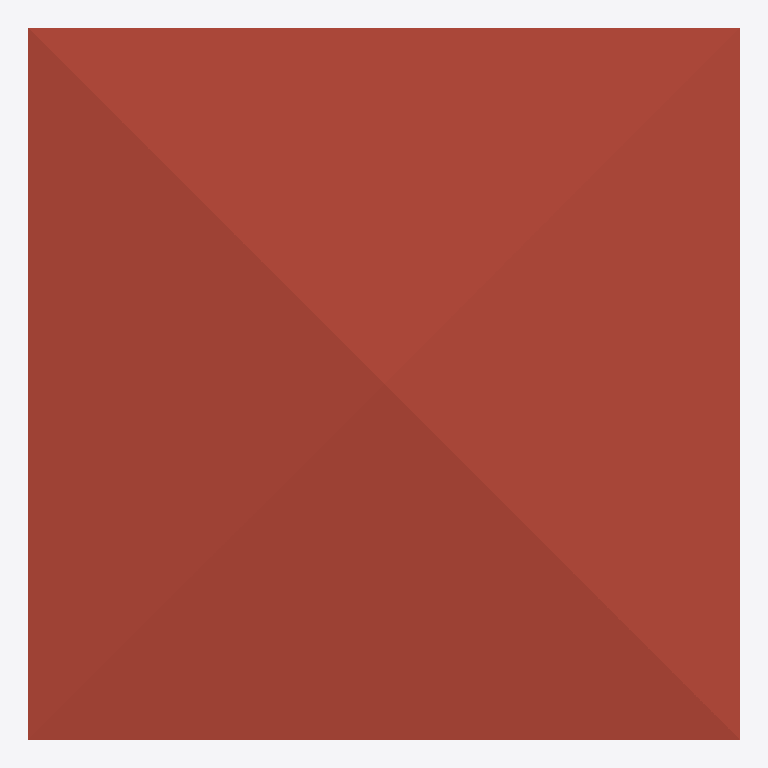
Plan cut of the same IFC building model at storey 'Roof' (level 6.00 m, cut at 7.40 m), seen from above with north up, elements coloured by IFC class: 1 roof (red-brown). Cut surfaces are drawn darker.
Extent 10.0 m × 10.0 m × 7.1 m (x, y, z). Storeys (3): GF at 0.00 m; 2F at 3.00 m; Roof at 6.00 m. Elements (71): 30 IfcWall, 13 IfcWindow, 9 IfcRailing, 8 IfcDoor, 7 IfcSlab, 2 IfcStairFlight, 1 IfcCovering, 1 IfcRoof.

HEADER;
FILE_DESCRIPTION(('ViewDefinition[DesignTransferView]'),'2;1');
FILE_NAME('s04-activity .ifc','2025-09-02T15:42:26+08:00',(''),(''),'IfcOpenShell 0.8.3-post1','Bonsai 0.8.3-post1','');
FILE_SCHEMA(('IFC4'));
ENDSEC;
DATA;
#1=IFCPROJECT('2jSpAQGNr8$ggCtklYifCn',$,'My Project',$,$,$,$,(#14,#26),#9);
#31=IFCSITE('1cYmOMiOPFw9n0kvSwKHg4',$,'My Site',$,$,#54,$,$,$,$,$,$,$,$);
#37=IFCBUILDING('2mX2nFBgnBkOWI50e4A7Fs',$,'My Building',$,$,#60,$,$,$,$,$,$);
#43=IFCBUILDINGSTOREY('3nxHAKgaTDGxzotKM7$US2',$,'2F',$,$,#2297,$,$,$,$);
#67=IFCBUILDINGSTOREY('2EGJw1VnPD$gsu_Aq3zsub',$,'GF',$,$,#83,$,$,$,$);
#6614=IFCBUILDINGSTOREY('0maMN_wDv22AZuh48sjrY0',$,'Roof',$,$,#6635,$,$,$,$);
#6636=IFCROOF('1MqEa$ytjDg9w21nKG9meo',$,'Roof',$,$,#6662,#6645,$,$);
ENDSEC;